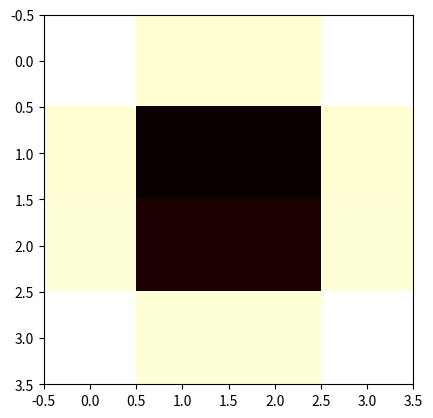

Write the Python code that produced this figure.
import numpy as np
import matplotlib.pyplot as plt
import scipy.stats as stats
num_rows = 4
num_cols = 4
value_function = np.zeros((num_rows, num_cols))

# action [up, down, left, right]
policy = np.ones((num_rows, num_cols, 4)) * 0.25
# remove the up action for the first row
policy[0, :, 0] = 0
# remove the down action for the last row
policy[num_rows - 1, :, 1] = 0
# remove the left action for the first column
policy[:, 0, 2] = 0
# remove the right action for the last column
policy[:, num_cols - 1, 3] = 0


X, Y = np.meshgrid(np.linspace(-2, 2, num_cols), np.linspace(-2, 2, num_rows))

# give a array of normal distrubtuion value using X and Y
state_rewards = stats.norm.pdf(X, loc=0, scale=1) * stats.norm.pdf(Y, loc=3, scale=1)

#set terminal states

def next_position(y, x, action):
    if action == 0: # up
        return max(y - 1, 0), x
    elif action == 1: # down
        return min(y + 1, num_rows - 1), x
    elif action == 2: # left
        return y, max(x - 1, 0)
    elif action == 3: # right
        return y, min(x + 1, num_cols - 1)
    
def reward(y, x):
    
    return -1 + state_rewards[y, x]
    
def evaluate_policy(steps=5):
    global value_function
    for _ in range(steps):
        new_value_function = np.copy(value_function)
        for y in range(num_rows):
            for x in range(num_cols):
                for action in range(4):
                    if y == 0 and action == 0:
                        continue
                    if y == num_rows - 1 and action == 1:
                        continue
                    if x == 0 and action == 2:
                        continue
                    if x == num_cols - 1 and action == 3:
                        continue

                    y_next, x_next = next_position(y, x, action)
                    new_value_function[y, x] += policy[y][x][int(action)] * (reward(y, x) + value_function[y_next, x_next])
        value_function = new_value_function

def update_policy():
    global policy
    for y in range(num_rows):
        for x in range(num_cols):
            best_actions = [reward(y, x) + value_function[next_position(y, x, action)] for action in range(4)]
            # set the max values to 1 and the rest to 0
            max_value = max(best_actions)
            # get the index of all of the max values
            index = [i for i, j in enumerate(best_actions) if j == max_value]
            best_actions = np.zeros(4)
            best_actions[index] = 1
            
            policy[y][x] = best_actions/ np.sum(best_actions)


def plot_policy():
    """
    Function to plot a policy grid.
    
    Args:
        policy (numpy.ndarray): A 3D numpy array where the third dimension has four elements
                                corresponding to the four possible actions (up, down, left, right).
    """
    # Define the arrow directions
    arrow_directions = {0: '↑', 1: '↓', 2: '←', 3: '→'}
    
    # Get the grid size
    n_rows, n_cols, _ = policy.shape
    
    # Create a plot
    plt.figure(figsize=(n_cols, n_rows))
    ax = plt.gca()
    
    # Iterate through each cell in the grid
    for row in range(n_rows):
        for col in range(n_cols):
            if row == 0 and col == 0:
                continue
            if row == n_rows - 1 and col == n_cols - 1:
                continue
            if policy[row, col, 0] != 0.0:
                ax.text(col, row, arrow_directions[0], ha='center', va='center', fontsize=12)
            if policy[row, col, 1] != 0.0:
                ax.text(col, row, arrow_directions[1], ha='center', va='center', fontsize=12)
            if policy[row, col, 2] != 0.0:
                ax.text(col, row, arrow_directions[2], ha='center', va='center', fontsize=12)
            if policy[row, col, 3] != 0.0:
                ax.text(col, row, arrow_directions[3], ha='center', va='center', fontsize=12)

    # set the terminating state to a gray color solid block
    # ax.text(0, 0, 'X', ha='center', va='center', fontsize=12, color='gray')
    # ax.text(n_cols - 1, n_rows - 1, 'X', ha='center', va='center', fontsize=12, color='gray')
    # Set grid
    ax.set_xticks(np.arange(-0.5, n_cols, 1))
    ax.set_yticks(np.arange(-0.5, n_rows, 1))
    ax.set_xticklabels([])
    ax.set_yticklabels([])
    ax.grid(which="both")
    plt.gca().invert_yaxis()

    # Show plot
    plt.show()

def plot_value_function():
    plt.imshow(value_function, cmap='hot', interpolation='nearest')
    plt.show()

for _ in range(10):
    evaluate_policy()
    update_policy()
plot_value_function()
plot_policy()


